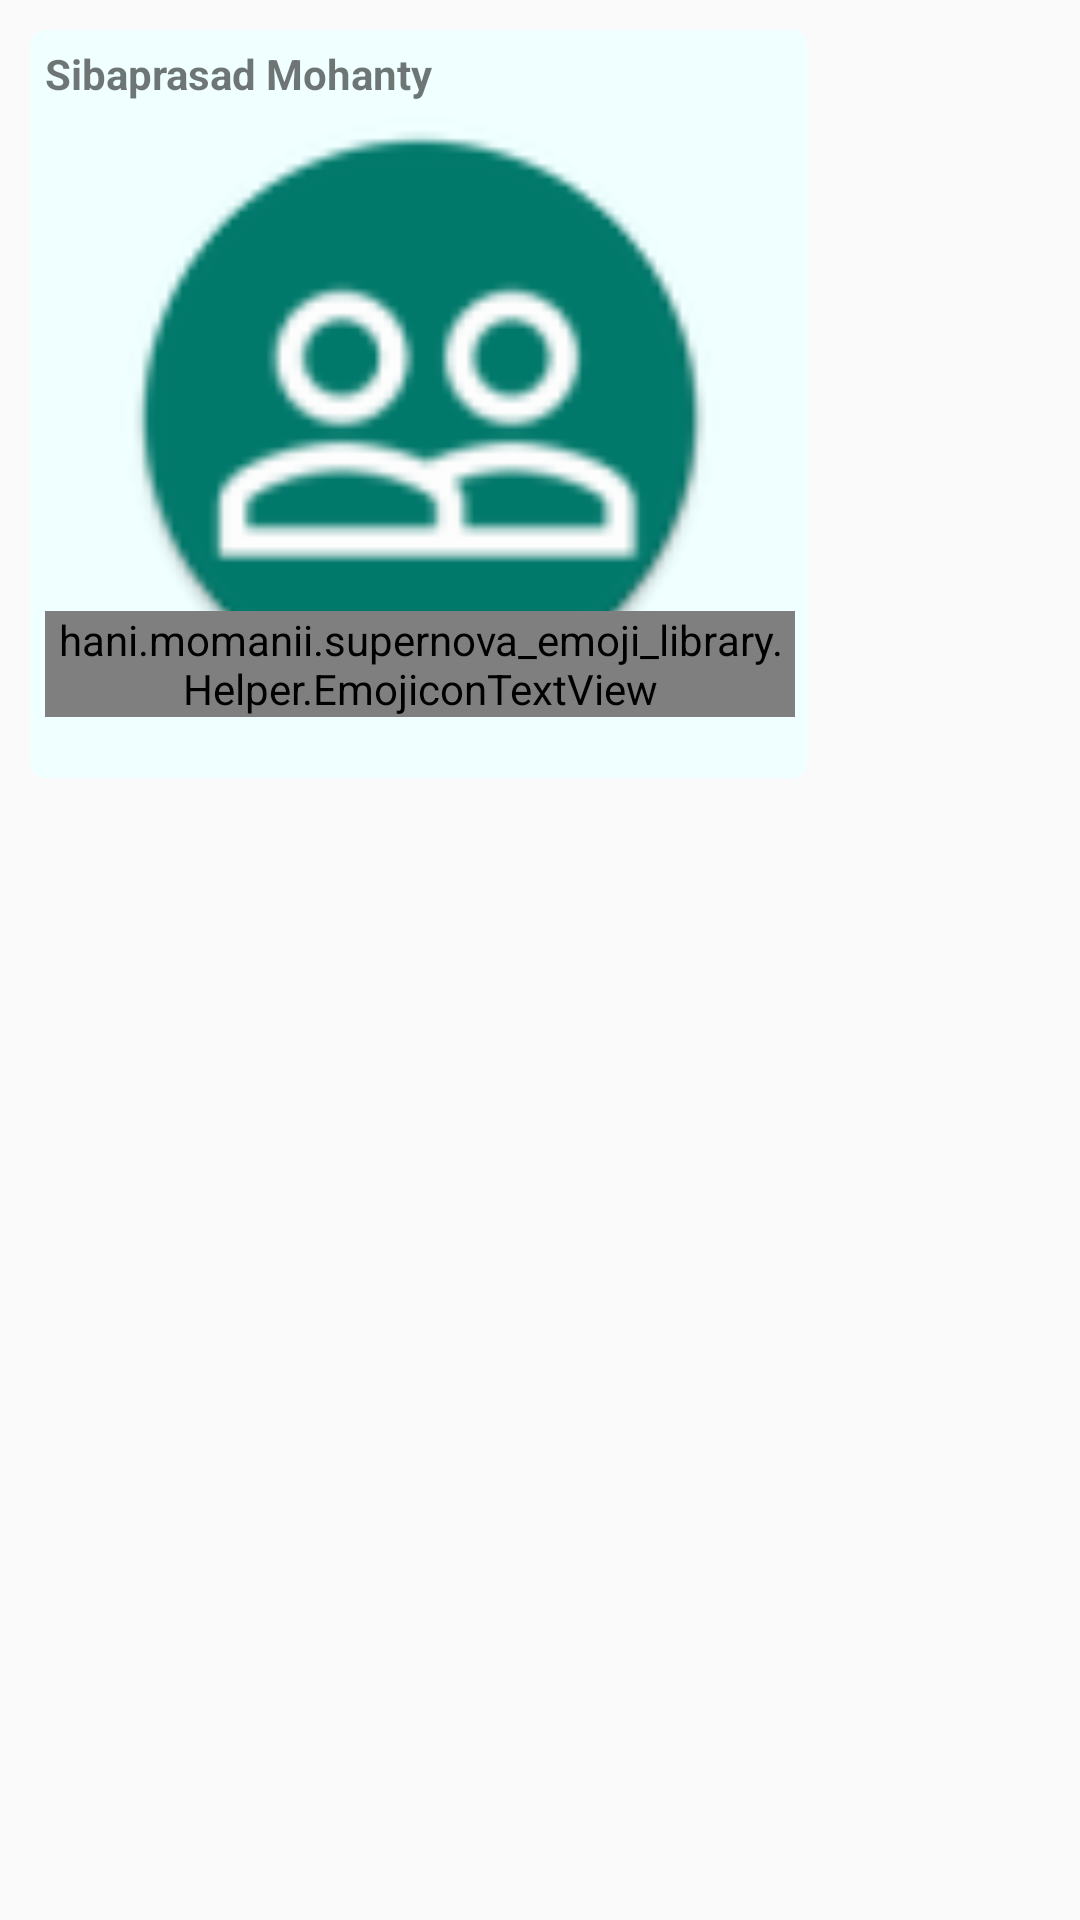

Write the Android layout XML for this screen, with the resource values it uses.
<!-- AndroidManifest.xml: application theme AppThemeSplash -->
<!-- res/layout/itemview_chat_video.xml -->
<?xml version="1.0" encoding="utf-8"?>
<RelativeLayout android:id="@+id/relativeLayoutRootChatVideo"
                xmlns:android="http://schemas.android.com/apk/res/android"
                xmlns:app="http://schemas.android.com/apk/res-auto"
    xmlns:emojicon="http://schemas.android.com/apk/res-auto"
                android:layout_width="match_parent"
                android:layout_height="wrap_content"
                android:layout_marginTop="@dimen/dimen_5dp"
                android:padding="@dimen/dimen_10dp"

                xmlns:tool="http://schemas.android.com/tools">

    <RelativeLayout
        android:layout_width="wrap_content"
        android:layout_height="wrap_content"
        >

        <android.support.v7.widget.AppCompatImageView
            android:id="@+id/imageViewLeftArrowChatVideo"
            android:layout_width="@dimen/dimen_25dp"
            android:layout_height="@dimen/dimen_25dp"
            android:layout_alignParentLeft="true"
            android:layout_alignParentStart="true"
            android:layout_alignParentTop="true"
            android:layout_marginEnd="-10dp"
            android:layout_marginRight="-10dp"
            android:layout_marginTop="@dimen/dimen_6dp"
            android:visibility="gone"
            app:srcCompat="@drawable/ic_chat_left_arrow"
            />

        <LinearLayout
            android:layout_width="wrap_content"
            android:layout_height="wrap_content"
            android:layout_toEndOf="@+id/imageViewLeftArrowChatVideo"
            android:layout_toLeftOf="@+id/imageViewRightArrowChatVideo"
            android:layout_toRightOf="@+id/imageViewLeftArrowChatVideo"
            android:layout_toStartOf="@+id/imageViewRightArrowChatVideo"
            android:background="@drawable/rounded_with_allside"
            android:orientation="vertical"
            android:padding="@dimen/dimen_5dp"
            >

            <android.support.v7.widget.AppCompatTextView
                android:id="@+id/textViewUserNameChatVideo"
                android:textStyle="bold"
                android:layout_width="match_parent"
                android:layout_height="wrap_content"
                android:maxLines="1"
                android:text="Sibaprasad Mohanty"
                android:textSize="@dimen/dimen_14sp"
                />
            <RelativeLayout
                android:id="@+id/relativeLayoutVideoChat"
                android:layout_width="@dimen/dimen_250dp"
                android:layout_height="@dimen/dimen_200dp"
                android:layout_marginTop="@dimen/dimen_5dp"
                >



                <android.support.v7.widget.AppCompatImageView
                    android:id="@+id/imageViewChatVideo"
                    android:layout_width="match_parent"
                    android:layout_height="match_parent"
                    app:srcCompat="@mipmap/ic_launcher"
                    />

                <hani.momanii.supernova_emoji_library.Helper.EmojiconTextView
                    android:id="@+id/textViewUserMessageChatVideo"
                    android:layout_width="match_parent"
                    android:layout_height="wrap_content"
                    android:textSize="@dimen/dimen_12sp"
                    android:text="Sibaprasad Mohantyasdasdkasjdhask daskjdhas kjdhas djashkd jkdhaks jdas kdjhaks jd asdjasdjahsk dashkdkasjdhak sjdhas kd"
                    android:layout_alignParentBottom="true"
                    android:background="#80000000"
                    android:textColor="@color/white"
                    emojicon:emojiconSize="28sp"/>


                <ProgressBar
                    android:id="@+id/progressBarDownloadPercentageVideo"
                    android:layout_width="@dimen/dimen_60dp"
                    android:layout_height="@dimen/dimen_60dp"
                    android:layout_centerInParent="true"
                    android:background="@drawable/circular_boarder_with_shadow"
                    android:visibility="gone"
                    tool:visibility="visible"
                    />
                
                <android.support.v7.widget.AppCompatImageView
                    android:id="@+id/imageViewDownloadOrCancelVideo"
                    android:layout_width="@dimen/dimen_40dp"
                    android:layout_height="@dimen/dimen_40dp"
                    android:layout_centerInParent="true"
                    app:srcCompat="@drawable/ic_download_button"
                    android:padding="@dimen/dimen_5dp"
                    android:visibility="gone"
                    tool:visibility="visible"
                    />

                

            </RelativeLayout>
            <android.support.v7.widget.AppCompatTextView
                android:id="@+id/textViewUserTimeChatVideo"
                android:layout_width="match_parent"
                android:textStyle="bold"
                android:layout_height="wrap_content"
                android:maxLines="1"
                android:textSize="@dimen/dimen_12sp"
                android:layout_gravity="right"
                android:gravity="right"
                />
        </LinearLayout>

        <android.support.v7.widget.AppCompatImageView
            android:id="@+id/imageViewRightArrowChatVideo"
            android:layout_width="@dimen/dimen_25dp"
            android:layout_height="@dimen/dimen_25dp"
            android:layout_alignParentEnd="true"
            android:layout_alignParentRight="true"
            android:layout_alignParentTop="true"
            android:layout_marginLeft="-10dp"
            android:layout_marginStart="-10dp"
            android:layout_marginTop="@dimen/dimen_6dp"
            android:visibility="gone"
            app:srcCompat="@drawable/ic_chat_right_arrow"
            />
    </RelativeLayout>
</RelativeLayout>
<!-- resources referenced by this layout -->
<resources>
  <color name="white">#ffffff</color>
  <dimen name="dimen_10dp">10dp</dimen>
  <dimen name="dimen_12sp">12sp</dimen>
  <dimen name="dimen_14sp">14sp</dimen> // for body 2
  <dimen name="dimen_200dp">200dp</dimen>
  <dimen name="dimen_250dp">250dp</dimen>
  <dimen name="dimen_25dp">25dp</dimen>
  <dimen name="dimen_40dp">40dp</dimen>
  <dimen name="dimen_5dp">5dp</dimen>
  <dimen name="dimen_60dp">60dp</dimen>
  <dimen name="dimen_6dp">6dp</dimen>
  <!-- drawable circular_boarder_with_shadow (drawable) -->
  <?xml version="1.0" encoding="utf-8"?>
  <layer-list xmlns:android="http://schemas.android.com/apk/res/android">
      <item>
          <shape android:shape="oval">
              <solid android:color="@color/colorPrimaryDark"/>
              <corners android:radius="5dp" />
          </shape>
      </item>
  
      <item
          android:left="2dp"
          android:right="2dp"
          android:top="2dp"
          android:bottom="2dp">
          <shape android:shape="oval">
              <solid android:color="@android:color/white"/>
              <corners android:radius="2dp" />
          </shape>
      </item>
  </layer-list>
  <!-- drawable ic_chat_left_arrow (drawable) -->
  <vector xmlns:android="http://schemas.android.com/apk/res/android"
          android:width="24dp"
          android:height="24dp"
          android:viewportHeight="292.359"
          android:viewportWidth="292.359">
      <path
          android:fillColor="#FFFFFF"
          android:pathData="M222.98,5.42C219.36,1.81 215.08,0 210.13,0c-4.95,0 -9.23,1.81 -12.85,5.42L69.38,133.33c-3.62,3.62 -5.42,7.9 -5.42,12.85c0,4.95 1.81,9.23 5.42,12.85l127.91,127.91c3.61,3.62 7.9,5.43 12.85,5.43c4.95,0 9.23,-1.81 12.85,-5.43c3.62,-3.61 5.43,-7.9 5.43,-12.85V18.27C228.4,13.32 226.6,9.04 222.98,5.42z"/>
  </vector>
  <!-- drawable ic_chat_right_arrow (drawable) -->
  <vector xmlns:android="http://schemas.android.com/apk/res/android"
          android:width="292dp"
          android:height="292dp"
          android:viewportWidth="292.359"
          android:viewportHeight="292.359">
      
      <path
          android:fillColor="#F0FFFF"
          android:pathData="M222.98,133.33L95.07,5.42C91.46,1.81 87.18,0 82.23,0c-4.95,0 -9.23,1.81 -12.85,5.42c-3.62,3.62 -5.42,7.9 -5.42,12.85v255.81c0,4.95 1.81,9.23 5.42,12.85c3.62,3.62 7.9,5.43 12.85,5.43c4.95,0 9.23,-1.81 12.85,-5.43l127.91,-127.91c3.61,-3.61 5.43,-7.9 5.43,-12.85C228.41,141.23 226.59,136.95 222.98,133.33z"/>
  </vector>
  <!-- drawable ic_download_button (drawable) -->
  <vector xmlns:android="http://schemas.android.com/apk/res/android"
          android:width="433dp"
          android:height="433dp"
          android:viewportWidth="433.5"
          android:viewportHeight="433.5">
      <path
          android:fillColor="#FF000000"
          android:pathData="M395.3,153h-102V0h-153v153h-102l178.5,178.5L395.3,153zM38.3,382.5v51h357v-51H38.3z"/>
  </vector>
  <!-- drawable rounded_with_allside (drawable) -->
  <?xml version="1.0" encoding="utf-8"?>
  <layer-list xmlns:android="http://schemas.android.com/apk/res/android">
      <item
          android:bottom="1dp"
          android:right="1dp">
          <shape android:shape="rectangle">
              <corners
                  android:radius="5dp"
                  />
              <solid android:color="@color/color_chat_bubble" />
          </shape>
      </item>
  </layer-list>
  <!-- mipmap ic_launcher: png bitmap (mipmap-hdpi, 3891 bytes) -->
  <style name="AppThemeSplash" parent="Theme.AppCompat.Light.DarkActionBar">
          
          <item name="colorPrimary">@color/colorPrimary</item>
          <item name="colorPrimaryDark">@color/colorPrimaryDark</item>
          <item name="colorAccent">@color/colorAccent</item>
          
      </style>
  <color name="colorPrimaryDark">#004D40</color>
  <color name="color_chat_bubble">#F0FFFF</color>
  <color name="colorPrimary">#009688</color>
  <color name="colorAccent">#FF4081</color>
</resources>
